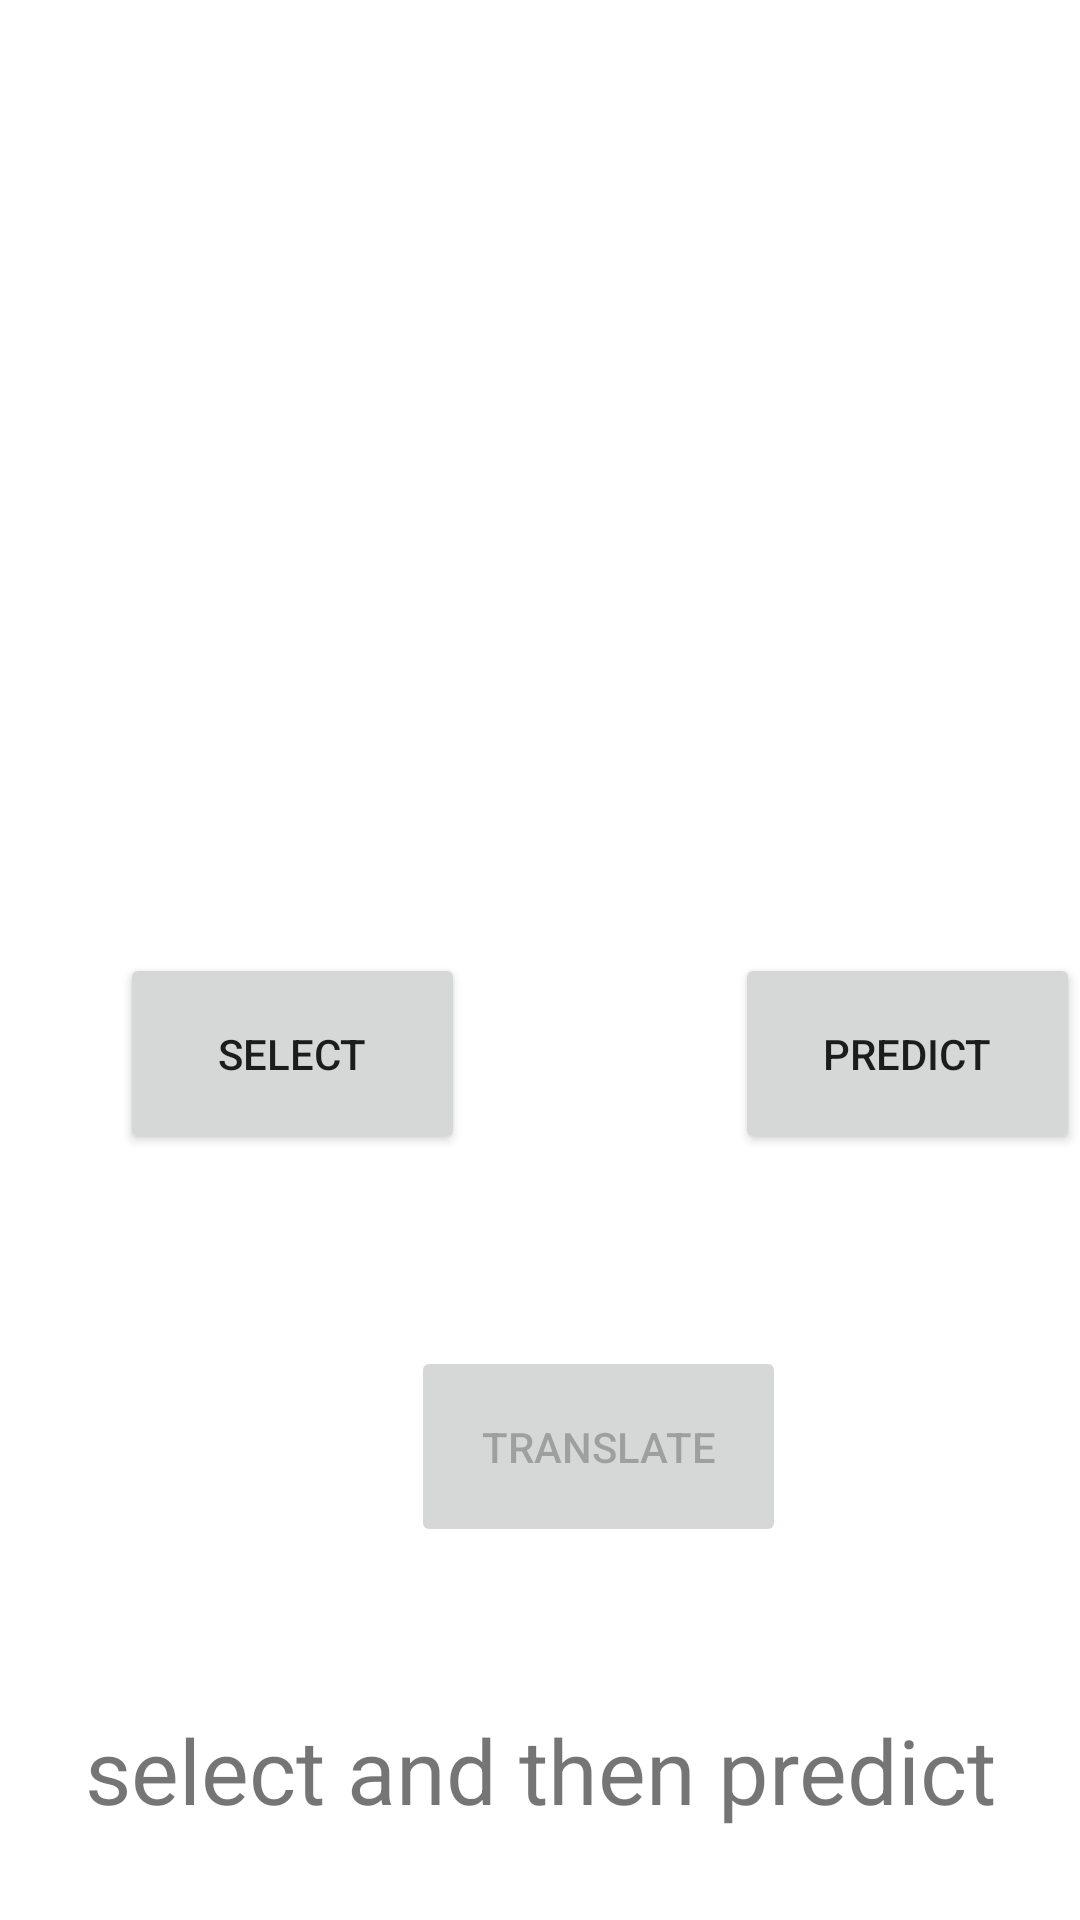

This screen was rendered from an Android layout file. Write that file and the resources it references.
<!-- AndroidManifest.xml: application theme Theme.ImageClass -->
<!-- res/layout/activity_predict.xml -->
<?xml version="1.0" encoding="utf-8"?>
<androidx.constraintlayout.widget.ConstraintLayout xmlns:android="http://schemas.android.com/apk/res/android"
    xmlns:app="http://schemas.android.com/apk/res-auto"
    xmlns:tools="http://schemas.android.com/tools"
    android:layout_width="match_parent"
    android:layout_height="match_parent"
    tools:context=".Predict_3">

    <ImageView
        android:id="@+id/imageView"
        android:layout_width="388dp"
        android:layout_height="259dp"
        app:layout_constraintBottom_toBottomOf="parent"
        app:layout_constraintEnd_toEndOf="parent"
        app:layout_constraintHorizontal_bias="0.695"
        app:layout_constraintStart_toStartOf="parent"
        app:layout_constraintTop_toTopOf="parent"
        app:layout_constraintVertical_bias="0.091"
        tools:srcCompat="@tools:sample/avatars" />

    <Button
        android:id="@+id/btSelect"
        android:layout_width="115dp"
        android:layout_height="67dp"
        android:layout_marginStart="40dp"
        android:layout_marginTop="24dp"
        android:text="select"
        app:layout_constraintStart_toStartOf="parent"
        app:layout_constraintTop_toBottomOf="@+id/imageView" />

    <Button
        android:id="@+id/idPredict"
        android:layout_width="115dp"
        android:layout_height="67dp"
        android:layout_marginStart="90dp"
        android:layout_marginTop="24dp"
        android:text="predict"
        app:layout_constraintStart_toEndOf="@+id/btSelect"
        app:layout_constraintTop_toBottomOf="@+id/imageView" />

    <TextView
        android:id="@+id/textView"
        android:layout_width="match_parent"
        android:layout_height="wrap_content"
        android:layout_marginBottom="20dp"
        android:gravity="center"
        android:padding="10dp"
        android:text="select and then predict"
        android:textSize="30sp"
        app:layout_constraintBottom_toBottomOf="parent"
        app:layout_constraintEnd_toEndOf="parent"
        app:layout_constraintHorizontal_bias="1.0"
        app:layout_constraintStart_toStartOf="parent" />

    <Button
        android:id="@+id/speakBtn"
        android:layout_width="wrap_content"
        android:layout_height="wrap_content"
        android:layout_marginStart="24dp"
        android:layout_marginTop="64dp"
        android:text="Speak"
        android:visibility="invisible"
        app:layout_constraintStart_toStartOf="parent"
        app:layout_constraintTop_toBottomOf="@+id/btSelect" />

    <Button
        android:id="@+id/next2"
        android:layout_width="125dp"
        android:layout_height="67dp"
        android:layout_marginStart="25dp"
        android:layout_marginTop="64dp"
        android:text="Translate"
        app:layout_constraintStart_toEndOf="@+id/speakBtn"
        app:layout_constraintTop_toBottomOf="@+id/idPredict"
        android:enabled="false"/>
</androidx.constraintlayout.widget.ConstraintLayout>
<!-- resources referenced by this layout -->
<resources>
  <style name="Theme.ImageClass" parent="Theme.MaterialComponents.DayNight.DarkActionBar">
          
          <item name="colorPrimary">@color/purple_500</item>
          <item name="colorPrimaryVariant">@color/purple_700</item>
          <item name="colorOnPrimary">@color/white</item>
          
          <item name="colorSecondary">@color/teal_200</item>
          <item name="colorSecondaryVariant">@color/teal_700</item>
          <item name="colorOnSecondary">@color/black</item>
          
          <item name="android:statusBarColor" tools:targetApi="l">?attr/colorPrimaryVariant</item>
          
      </style>
  <!-- not gathered from this repository: default colours our renderer supplied (Android Studio template values) -->
  <color name="purple_500">#FF6200EE</color>
  <color name="purple_700">#FF3700B3</color>
  <color name="teal_200">#FF03DAC5</color>
  <color name="teal_700">#FF018786</color>
  <color name="black">#FF000000</color>
  <color name="white">#FFFFFFFF</color>
</resources>
